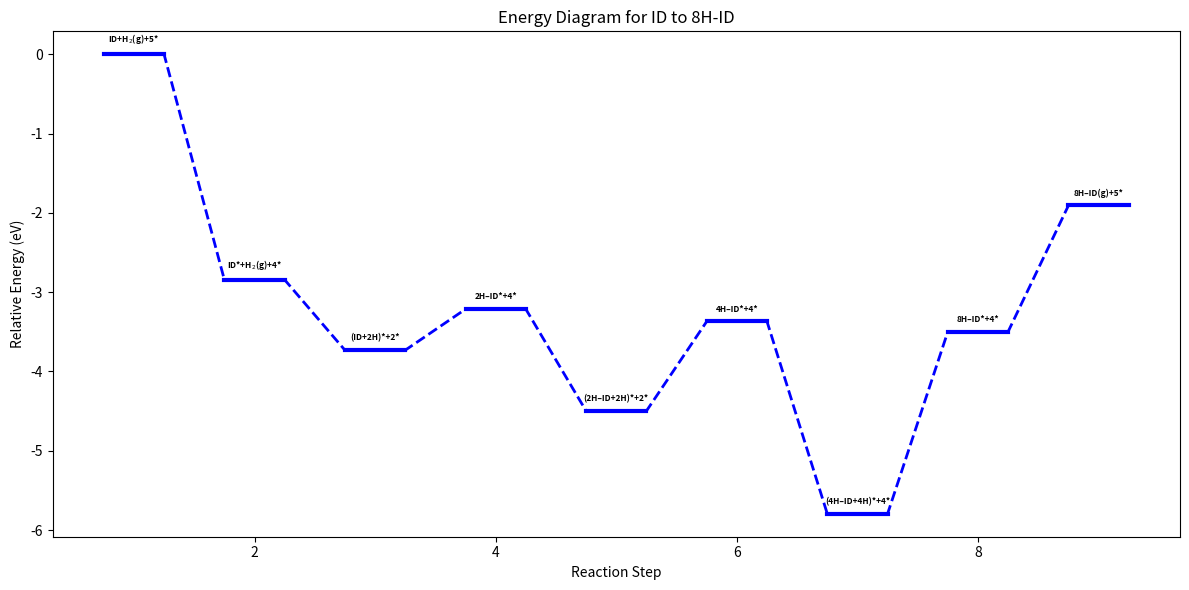

The script that saved this image:
#import revalent modules
import numpy as np
import matplotlib.pyplot as plt

def energy_diagram(data, slope=0.5, colors=None, alpha=1, label=None, step_labels=None, font_size=6):
    """
    The following are parameter I define and gives the details of each one I have done in code
    Parameters:
      data: list or array of energies at each reaction stage.
      slope: controls the horizontal width of each state line, I have to make sure the slop is optimal for each reaction stage without blocking words on top.
      colors: list with one element to define the color of the plot lines.
      alpha: transparency for the plot lines.
      label: label for the dashed connecting lines.
      step_labels: list of custom labels for each step for example "ID + H₂(g)", "ID* + H₂(g)", etc.
      font_size: size of the font for the step labels.
    """
    # Set default color if none provided.
    if colors is not None and len(colors) > 0:
        color = colors[0]
    else:
        color = 'blue'
    
    # Prepare the energy data: each state is represented as a horizontal segment.
    y_data = np.repeat(data, 2)
    x_data = np.empty_like(y_data, dtype=float)
    # Each stage gets two x coordinates, offset by half the slope.
    x_data[0::2] = np.arange(1, len(data) + 1) - (slope / 2)
    x_data[1::2] = np.arange(1, len(data) + 1) + (slope / 2)
    
    # Draw dashed lines connecting each consecutive state.
    for i in range(len(data) - 1):
        plt.plot(x_data[i * 2:i * 2 + 4], y_data[i * 2:i * 2 + 4],
                 lw=2, linestyle='dashed', color=color, alpha=alpha, label=label)
    
    # Draw horizontal state lines for each stage.
    for i in range(0, len(data) * 2, 2):
        plt.plot(x_data[i:i + 2], y_data[i:i + 2], lw=3, color=color, alpha=alpha)
    
    # Add custom labels (or default step numbers) above each state.
    for i in range(len(data)):
        x_center = i + 1
        y_offset = 0.1  # Adjust this offset as needed.
        if step_labels is not None and i < len(step_labels):
            text_label = step_labels[i]
        else:
            text_label = f"{i+1}"
        plt.text(x_center, data[i] + y_offset, text_label, ha='center', va='bottom', 
                 fontsize=font_size, fontweight='bold',color='black')
    
    plt.xlabel('Reaction Step')
    plt.ylabel('Relative Energy (eV)')
    plt.title('Energy Diagram for ID to 8H-ID')
    plt.tight_layout()

# Example energy data.
energy_data_ID = [0, -2.844, -3.732, -3.214, -4.499, -3.370, -5.795, -3.497, -1.907]

# Define custom step labels on top of each blue stage of corresponding steps.
step_labels = [
    r'ID+H$_2$(g)+5*',   # Step 1: ID + H₂(g)
    r'ID*+H$_2$(g)+4*',  # Step 2: ID* + H₂(g)
    r'(ID+2H)*+2*',      # Step 3: (ID + 2H)*
    r'2H–ID*+4*',        # Step 4: 2H–ID* + 2
    r'(2H–ID+2H)*+2*',   # Step 5: (2H–ID + 2H)*
    r'4H–ID*+4*',        # Step 6: 4H–ID* + 2
    r'(4H–ID+4H)*+4*',   # Step 7: (4H–ID + 4H)*
    r'8H–ID*+4*',      # Step 8: 8H–ID* + 4
    r'8H–ID(g)+5*'     # Step 9: 8H–ID(g) + 4
]

plt.figure(figsize=(12, 6))
energy_diagram(energy_data_ID, colors=['blue'], label='2MID', step_labels=step_labels, font_size=6)
plt.show()
